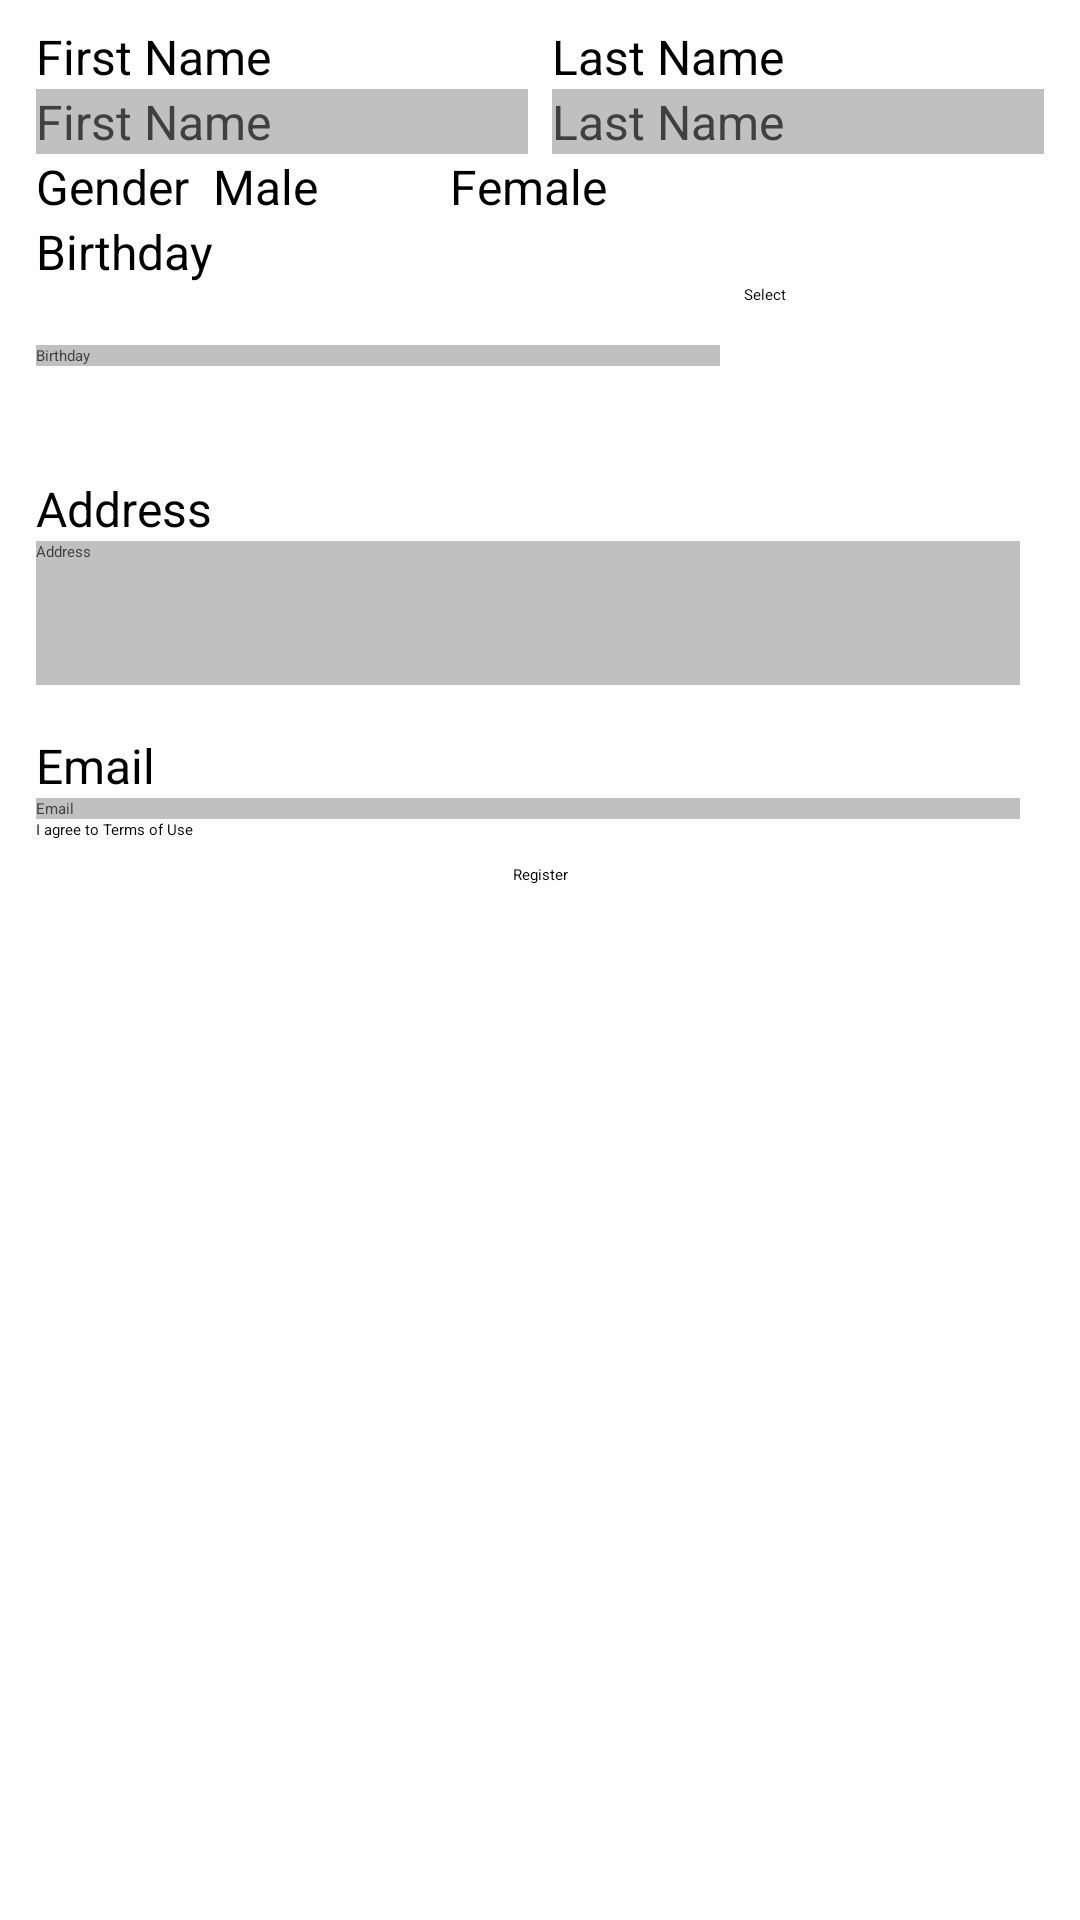

Here is an Android app screen rendered from its layout file. Give the layout XML and the strings, colors and styles it references.
<!-- AndroidManifest.xml: application theme Theme.GraduationProject -->
<!-- res/layout/activity_main.xml -->
<androidx.constraintlayout.widget.ConstraintLayout xmlns:android="http://schemas.android.com/apk/res/android"
    xmlns:app="http://schemas.android.com/apk/res-auto"
    xmlns:tools="http://schemas.android.com/tools"
    android:layout_width="match_parent"
    android:layout_height="match_parent"
    tools:context=".MainActivity">
    <LinearLayout
        app:layout_constraintStart_toStartOf="parent"
        android:id="@+id/linearLayout1"
        android:layout_width="match_parent"
        android:layout_height="0dp"
        android:orientation="horizontal"
        android:paddingLeft="12dp"
        android:paddingTop="8dp"
        android:paddingRight="12dp"
        android:weightSum="2">

        <TextView
            android:id="@+id/firstname"
            android:layout_width="match_parent"
            android:layout_height="wrap_content"

            android:layout_weight="1"
            android:text="First Name"
            android:textSize="16dp" />

        <TextView
            android:id="@+id/lastname"
            android:layout_width="match_parent"
            android:layout_height="wrap_content"
            android:layout_marginStart="4dp"
            android:layout_marginLeft="4dp"
            android:layout_weight="1"
            android:text="Last Name"

            android:textSize="16dp" />


    </LinearLayout>


    <Button
        android:id="@+id/register"
        android:layout_width="wrap_content"
        android:layout_height="wrap_content"
        android:layout_marginTop="8dp"
        android:text="Register"
        app:layout_constraintEnd_toEndOf="parent"
        app:layout_constraintHorizontal_bias="0.5"
        app:layout_constraintStart_toStartOf="parent"
        app:layout_constraintTop_toBottomOf="@id/agree" />

    <LinearLayout
        android:id="@+id/linearLayout2"
        android:layout_width="match_parent"
        android:layout_height="0dp"
        android:orientation="horizontal"
        android:paddingLeft="12dp"
        android:paddingRight="12dp"
        android:weightSum="2"
        app:layout_constraintTop_toBottomOf="@id/linearLayout1">

        <EditText
            android:id="@+id/editFirstName"
            android:textSize="16dp"
            android:layout_width="wrap_content"
            android:layout_height="wrap_content"
            android:layout_marginRight="8dp"
            android:layout_weight="1"
            android:ems="10"
            android:inputType="text"
            android:text="First Name"
            android:background="#FFC0C0C0"
            android:textColor="#FF404040" />

        <EditText
            android:id="@+id/editLastName"
            android:textSize="16dp"
            android:layout_width="wrap_content"
            android:layout_height="wrap_content"
            android:layout_weight="1"
            android:background="#FFC0C0C0"
            android:ems="10"
            android:inputType="text"
            android:text="Last Name"
            android:textColor="#FF404040" />
    </LinearLayout>

    <RadioGroup
        android:id="@+id/genderGroup"
        android:layout_width="match_parent"
        android:layout_height="wrap_content"
        app:layout_constraintEnd_toEndOf="parent"
        app:layout_constraintStart_toStartOf="parent"
        android:orientation="horizontal"
        app:layout_constraintTop_toBottomOf="@id/linearLayout2"
        android:paddingLeft="12dp"
        android:paddingRight="12dp">

        <TextView
            android:id="@+id/gender"
            android:layout_width="0dp"
            android:layout_height="wrap_content"
            android:layout_weight="0.3"
            android:text="Gender"
            android:textSize="16dp"
            />

        <RadioButton
            android:id="@+id/maleButton"
            android:layout_width="0dp"
            android:layout_height="wrap_content"
            android:layout_weight="0.4"
            android:text="Male"
            android:textSize="16dp"/>

        <RadioButton
            android:id="@+id/femaleButton"
            android:layout_width="0dp"
            android:layout_height="wrap_content"
            android:layout_weight="1"
            android:textSize="16dp"
            android:text="Female" />



    </RadioGroup>

    <TextView
        android:id="@+id/birthday"
        android:layout_width="wrap_content"
        android:layout_height="wrap_content"
        android:text="Birthday"
        tools:layout_editor_absoluteX="21dp"
        tools:layout_editor_absoluteY="130dp"
        android:textSize="16dp"
        app:layout_constraintTop_toBottomOf="@id/genderGroup"
        app:layout_constraintStart_toStartOf="parent"
        android:paddingLeft="12dp"
        />

    <LinearLayout
        android:id="@+id/birthdayLayout"
        android:layout_width="match_parent"
        android:layout_height="0dp"
        android:orientation="horizontal"
        android:paddingLeft="12dp"
        android:paddingRight="12dp"
        android:weightSum="2"
        app:layout_constraintTop_toBottomOf="@id/birthday">

        <EditText
            android:id="@+id/editBirthday"
            android:layout_width="match_parent"
            android:layout_height="wrap_content"
            android:layout_weight="1"
            android:ems="10"
            android:inputType="date"
            android:background="#FFC0C0C0"
            android:textColor="#FF404040"
            android:text="Birthday"
            android:layout_marginRight="8dp"
            android:layout_gravity="center"/>

        <Button
            android:id="@+id/selectBirthday"
            android:layout_width="200dp"
            android:layout_height="48dp"
            android:text="Select"
            android:layout_weight="1"/>
    </LinearLayout>

    <TextView
        android:id="@+id/Address"
        android:layout_width="wrap_content"
        android:layout_height="wrap_content"
        android:text="Address"
        android:paddingTop="16dp"
        android:textSize="16dp"
        app:layout_constraintTop_toBottomOf="@id/birthdayLayout"
        app:layout_constraintStart_toStartOf="parent"
        android:paddingLeft="12dp"
        />

    <LinearLayout
        android:id="@+id/addressLayout"
        android:layout_width="match_parent"
        android:layout_height="48dp"
        android:orientation="horizontal"
        android:paddingLeft="12dp"
        android:paddingRight="12dp"
        android:weightSum="2"
        app:layout_constraintTop_toBottomOf="@id/Address">
        <EditText
            android:id="@+id/editAddress"
            android:layout_width="match_parent"
            android:layout_height="match_parent"
            android:layout_marginRight="8dp"
            android:background="#FFC0C0C0"
            android:ems="10"
            android:gravity="top
"
            android:inputType="text"
            android:text="Address"
            android:textColor="#FF404040" />
    </LinearLayout>

    <TextView
        android:id="@+id/Email"
        android:layout_width="wrap_content"
        android:layout_height="wrap_content"
        android:text="Email"
        android:paddingTop="16dp"
        android:textSize="16dp"
        app:layout_constraintTop_toBottomOf="@id/addressLayout"
        app:layout_constraintStart_toStartOf="parent"
        android:paddingLeft="12dp"
        />

    <LinearLayout
        android:id="@+id/emailLayout"
        android:layout_width="match_parent"
        android:layout_height="wrap_content"
        android:orientation="horizontal"
        android:paddingLeft="12dp"
        android:paddingRight="12dp"
        android:weightSum="2"
        app:layout_constraintTop_toBottomOf="@id/Email">

        <EditText
            android:id="@+id/editEmail"
            android:layout_width="match_parent"
            android:layout_height="wrap_content"
            android:ems="10"
            android:inputType="textEmailAddress"
            android:background="#FFC0C0C0"
            android:textColor="#FF404040"
            android:text="Email"
            android:gravity="top"
            android:layout_marginRight="8dp" />

    </LinearLayout>

    <CheckBox
        app:layout_constraintTop_toBottomOf="@id/emailLayout"
        app:layout_constraintStart_toStartOf="parent"
        android:id="@+id/agree"
        android:layout_width="wrap_content"
        android:layout_height="wrap_content"
        android:text="I agree to Terms of Use"
        android:layout_marginLeft="12dp" />

</androidx.constraintlayout.widget.ConstraintLayout>
<!-- resources referenced by this layout -->
<resources>

</resources>
